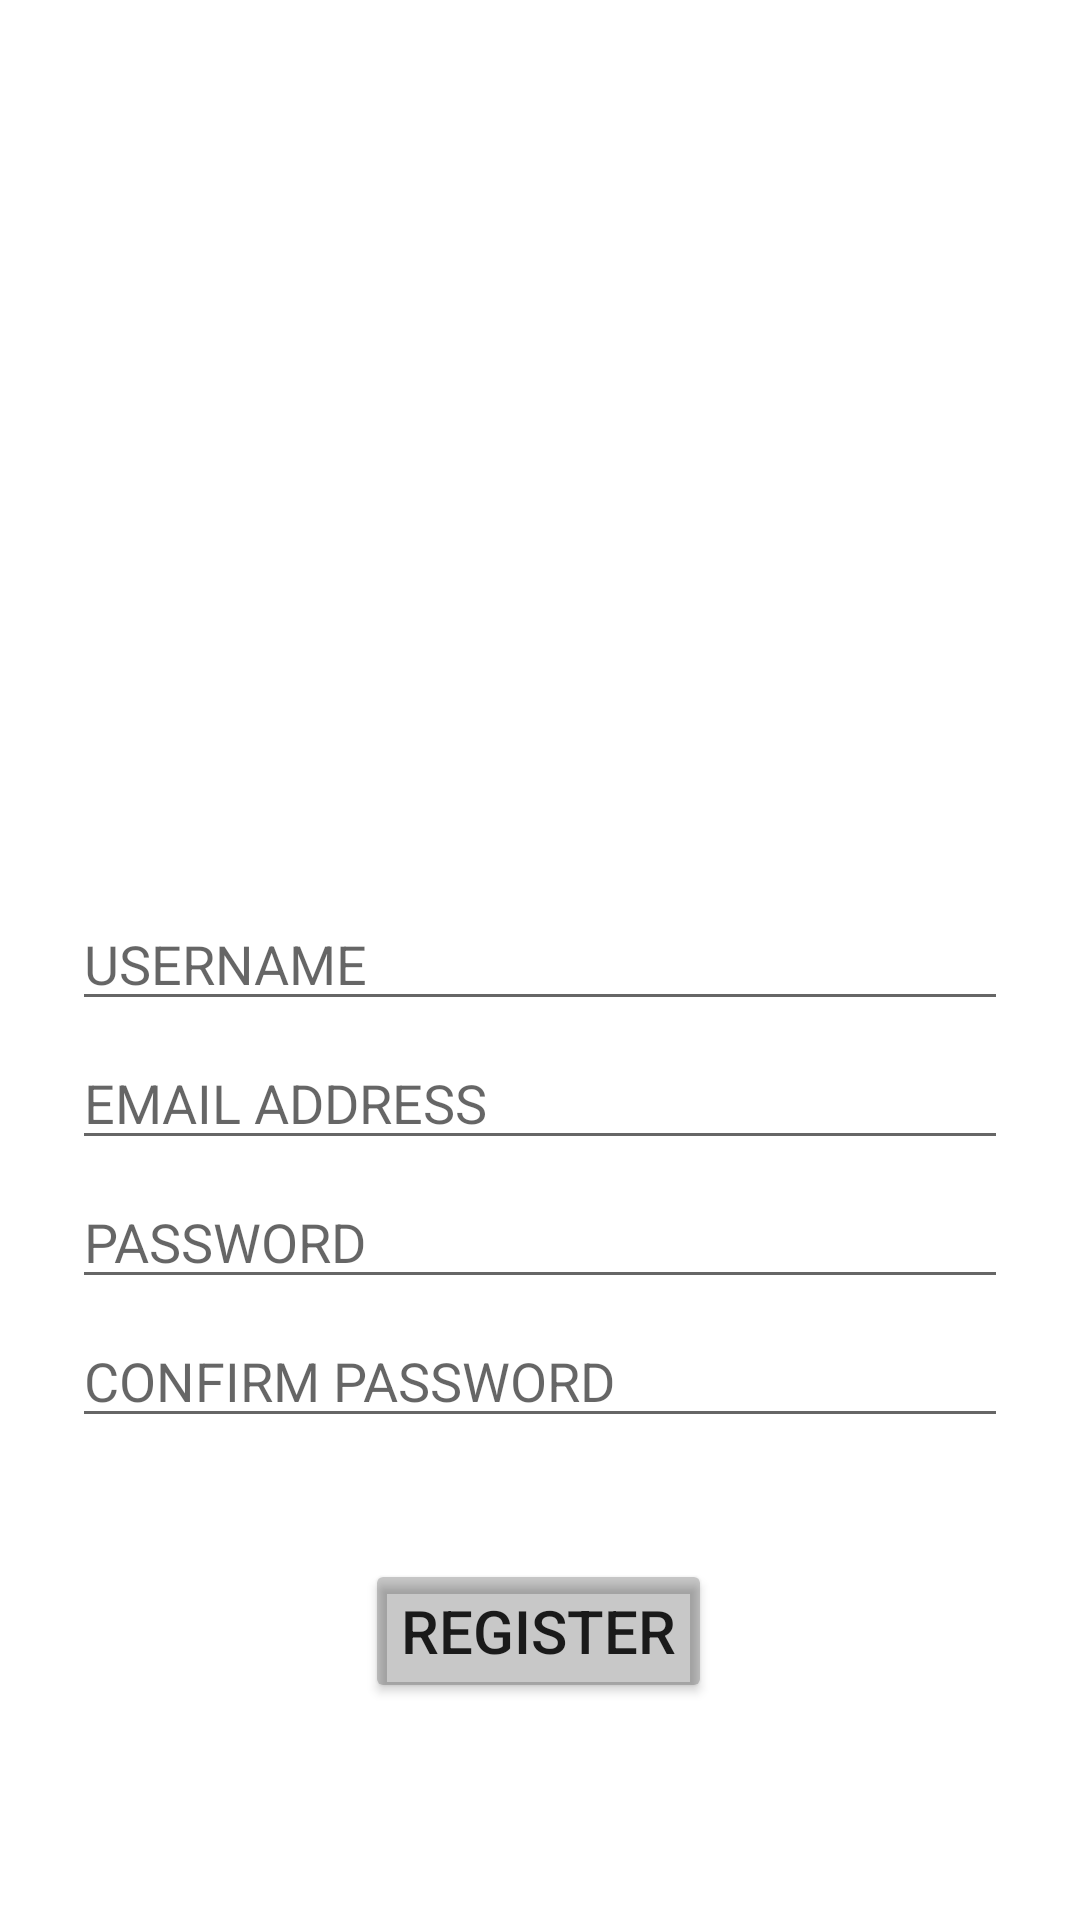

Android layout source for this screen:
<!-- AndroidManifest.xml: application theme Theme.IntelliApp -->
<!-- res/layout/sign_up_layout.xml -->
<?xml version="1.0" encoding="utf-8"?>
<androidx.constraintlayout.widget.ConstraintLayout xmlns:android="http://schemas.android.com/apk/res/android"
    xmlns:app="http://schemas.android.com/apk/res-auto"
    xmlns:tools="http://schemas.android.com/tools"
    android:layout_width="match_parent"
    android:layout_height="match_parent"
    tools:context=".signup.SignUp">

    <ImageView
        android:id="@+id/plus"
        android:layout_width="228dp"
        android:layout_height="202dp"
        android:layout_marginTop="72dp"
        app:layout_constraintEnd_toEndOf="parent"
        app:layout_constraintHorizontal_bias="0.497"
        app:layout_constraintStart_toStartOf="parent"
        app:layout_constraintTop_toTopOf="parent"
        app:srcCompat="@drawable/create_profile" />

    <EditText
        android:id="@+id/usernameInput"
        android:layout_width="match_parent"
        android:layout_height="wrap_content"
        android:layout_marginStart="24dp"
        android:layout_marginEnd="24dp"
        android:layout_weight="1"
        android:ems="10"
        android:hint="USERNAME"
        android:inputType="text"
        android:layout_marginTop="25dp"
        android:textColor="@color/black"
        app:layout_constraintEnd_toEndOf="parent"
        app:layout_constraintHorizontal_bias="0.0"
        app:layout_constraintStart_toStartOf="parent"
        app:layout_constraintTop_toBottomOf="@+id/plus" />

    <EditText
        android:id="@+id/emailAddressInput"
        android:layout_width="match_parent"
        android:layout_height="wrap_content"
        android:layout_marginStart="24dp"
        android:layout_marginEnd="24dp"
        android:layout_weight="1"
        android:ems="10"
        android:hint="EMAIL ADDRESS"
        android:inputType="textEmailAddress"
        android:layout_marginTop="5dp"
        android:textColor="@color/black"
        app:layout_constraintEnd_toEndOf="parent"
        app:layout_constraintStart_toStartOf="parent"
        app:layout_constraintTop_toBottomOf="@+id/usernameInput" />

    <EditText
        android:id="@+id/passwordInput"
        android:layout_width="match_parent"
        android:layout_height="wrap_content"
        android:layout_weight="1"
        android:layout_marginStart="24dp"
        android:layout_marginEnd="24dp"
        android:ems="10"
        android:hint="PASSWORD"
        android:inputType="textPassword"
        android:layout_marginTop="5dp"
        android:textColor="@color/black"
        app:layout_constraintEnd_toEndOf="parent"
        app:layout_constraintStart_toStartOf="parent"
        app:layout_constraintTop_toBottomOf="@+id/emailAddressInput" />

    <EditText
        android:id="@+id/confirmPasswordInput"
        android:layout_width="match_parent"
        android:layout_height="wrap_content"
        android:layout_weight="1"
        android:layout_marginStart="24dp"
        android:layout_marginEnd="24dp"
        android:ems="10"
        android:hint="CONFIRM PASSWORD"
        android:inputType="textPassword"
        android:layout_marginTop="5dp"
        android:textColor="@color/black"
        app:layout_constraintEnd_toEndOf="parent"
        app:layout_constraintStart_toStartOf="parent"
        app:layout_constraintTop_toBottomOf="@+id/passwordInput" />

    <Button
        android:id="@+id/register"
        android:layout_width="wrap_content"
        android:layout_height="wrap_content"
        android:layout_centerHorizontal="true"
        android:layout_marginTop="20dp"
        android:backgroundTint="@color/cardview_shadow_start_color"
        android:text="Register"
        android:textSize="20sp"
        app:cornerRadius="100dp"
        app:layout_constraintBottom_toBottomOf="parent"
        app:layout_constraintEnd_toEndOf="parent"
        app:layout_constraintHorizontal_bias="0.498"
        app:layout_constraintStart_toStartOf="parent"
        app:layout_constraintTop_toBottomOf="@+id/confirmPasswordInput"
        app:layout_constraintVertical_bias="0.218" />


</androidx.constraintlayout.widget.ConstraintLayout>
<!-- resources referenced by this layout -->
<resources>
  <style name="Theme.IntelliApp" parent="Theme.MaterialComponents.DayNight.NoActionBar">
          
          <item name="colorPrimary">@color/purple_200</item>
          <item name="colorPrimaryVariant">@color/cardview_shadow_start_color</item>
          <item name="colorOnPrimary">@color/white</item>
          
          <item name="colorSecondary">@color/teal_200</item>
          <item name="colorSecondaryVariant">@color/teal_200</item>
          <item name="colorOnSecondary">@color/white</item>
          
          <item name="android:statusBarColor">?attr/colorPrimaryVariant</item>
          
      </style>
  <!-- not gathered from this repository: default colours our renderer supplied (Android Studio template values) -->
  <color name="purple_200">#FFBB86FC</color>
  <color name="teal_200">#FF03DAC5</color>
  <color name="black">#FF000000</color>
  <color name="white">#FFFFFFFF</color>
</resources>
